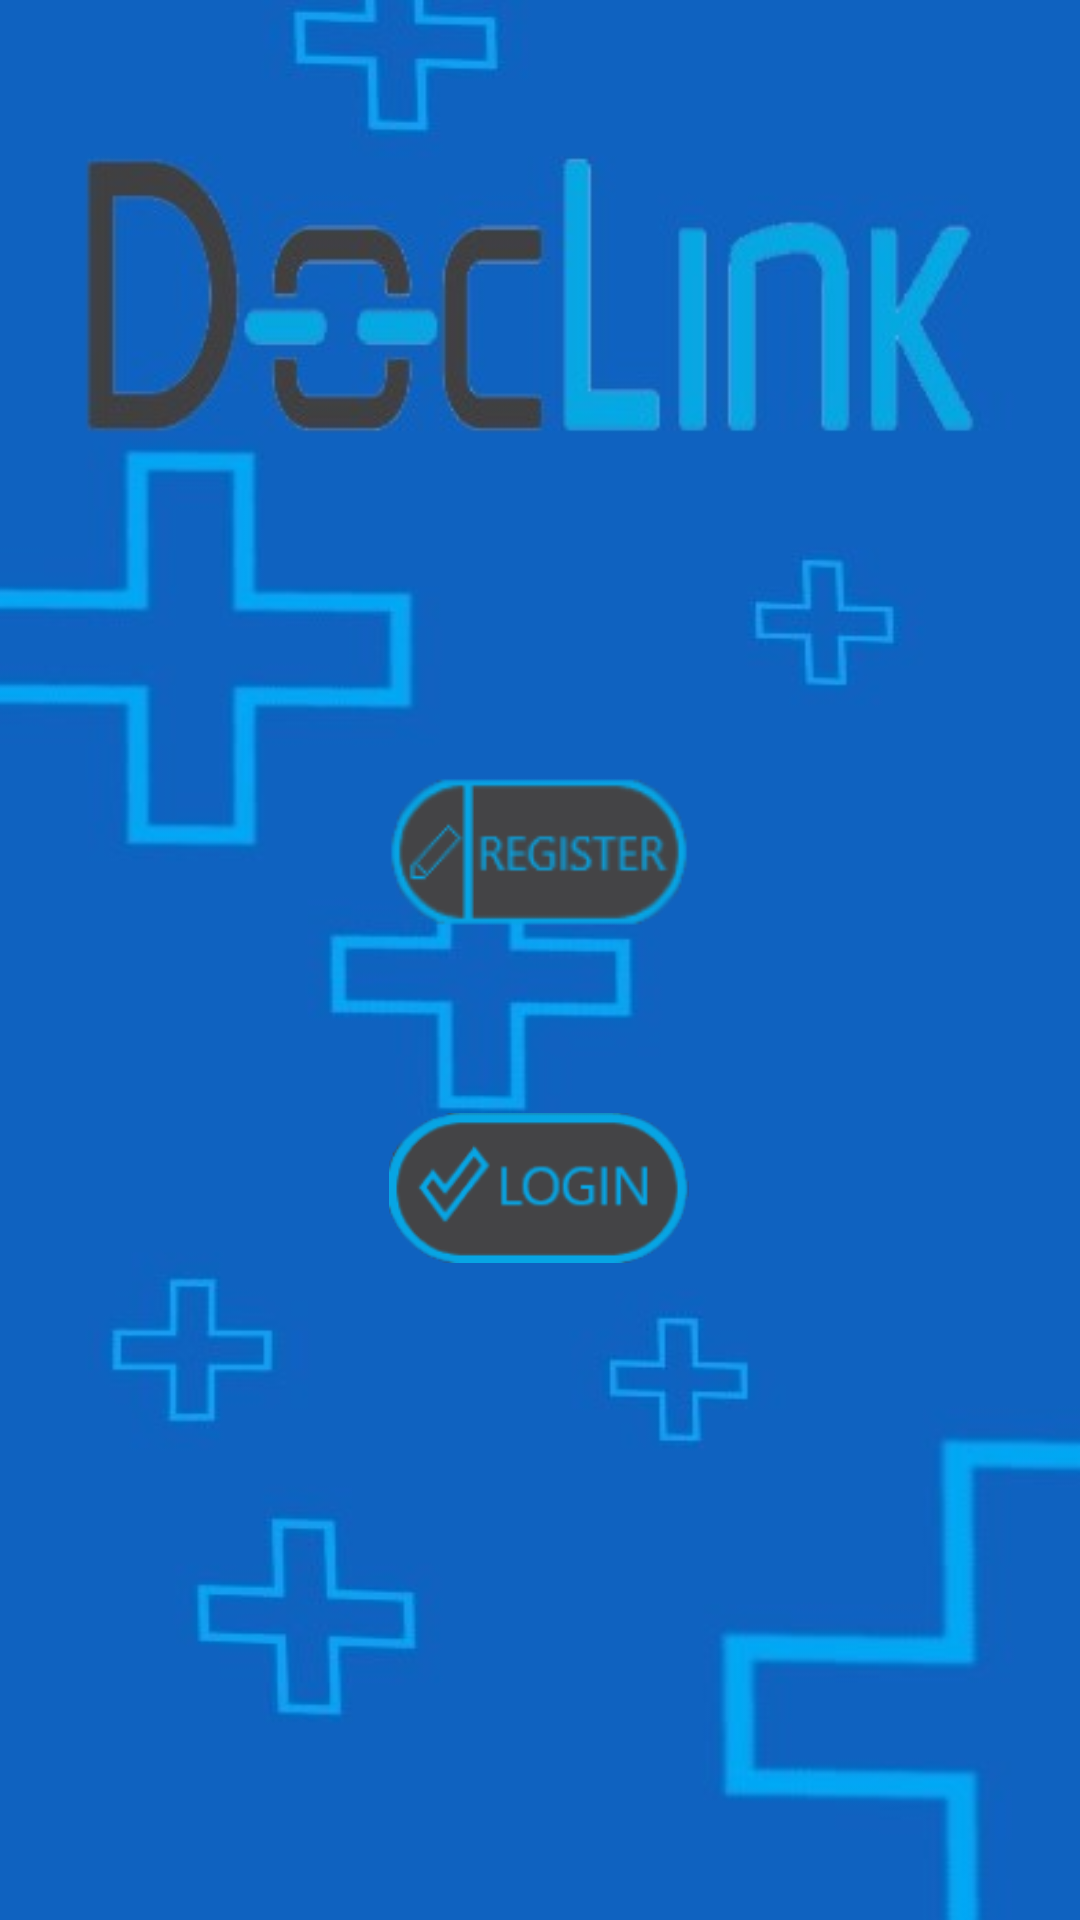

This screen was rendered from an Android layout file. Write that file and the resources it references.
<!-- AndroidManifest.xml: application theme Theme.HospitalManagementSystem -->
<!-- res/layout/activity_main.xml -->
<?xml version="1.0" encoding="utf-8"?>
<androidx.constraintlayout.widget.ConstraintLayout xmlns:android="http://schemas.android.com/apk/res/android"
    xmlns:app="http://schemas.android.com/apk/res-auto"
    xmlns:tools="http://schemas.android.com/tools"
    android:layout_width="match_parent"
    android:layout_height="match_parent"
    android:background="@drawable/main_background"
    tools:context=".MainActivity">


    <ImageButton
        android:id="@+id/signInButton"
        android:layout_width="100dp"
        android:layout_height="50dp"
        android:layout_marginStart="146dp"
        android:layout_marginTop="62dp"
        android:layout_marginEnd="147dp"
        android:layout_marginBottom="267dp"
        android:background="@drawable/login"
        android:scaleType="fitCenter"
        app:layout_constraintBottom_toBottomOf="parent"
        app:layout_constraintEnd_toEndOf="parent"
        app:layout_constraintStart_toStartOf="parent"
        app:layout_constraintTop_toBottomOf="@+id/signUpButton" />

    <ImageButton
        android:id="@+id/signUpButton"
        android:layout_width="100dp"
        android:layout_height="50dp"
        android:layout_marginStart="121dp"
        android:layout_marginTop="307dp"
        android:layout_marginEnd="122dp"
        android:background="@drawable/register"
        android:scaleType="fitCenter"
        app:layout_constraintBottom_toTopOf="@+id/signInButton"
        app:layout_constraintEnd_toEndOf="parent"
        app:layout_constraintStart_toStartOf="parent"
        app:layout_constraintTop_toTopOf="parent" />

</androidx.constraintlayout.widget.ConstraintLayout>
<!-- resources referenced by this layout -->
<resources>
  <!-- drawable login: png bitmap (drawable, 6435 bytes) -->
  <!-- drawable main_background: jpg bitmap (drawable-v24, 20734 bytes) -->
  <!-- drawable register: png bitmap (drawable, 3662 bytes) -->
  <style name="Theme.HospitalManagementSystem" parent="Base.Theme.HospitalManagementSystem" />
  <style name="Base.Theme.HospitalManagementSystem" parent="Theme.Material3.DayNight.NoActionBar">
          
          
      </style>
</resources>
